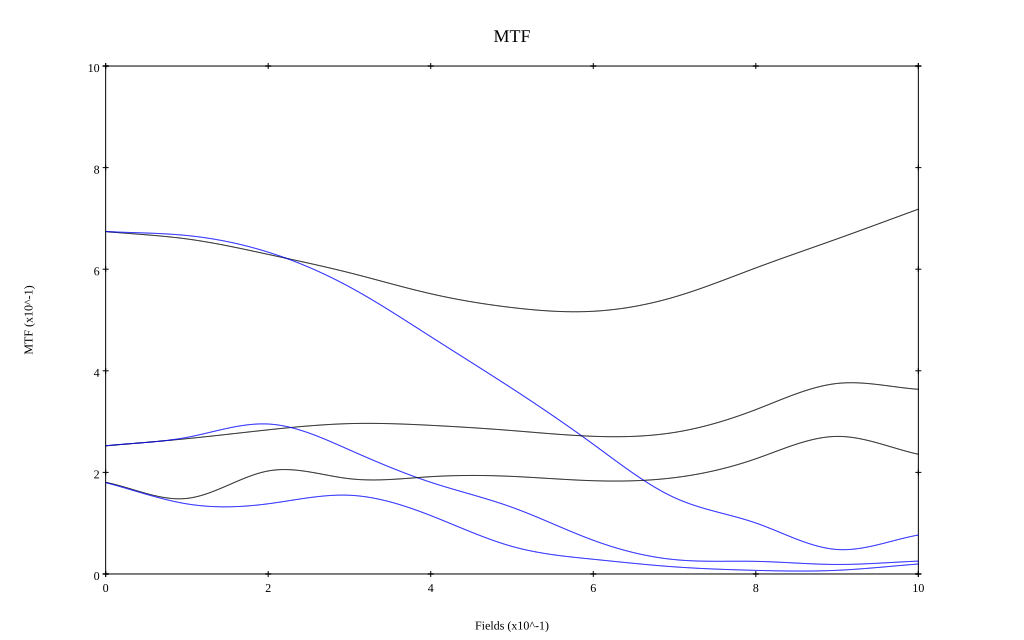

The data file committed next to this chart (first rows):
, 0, 0.1, 0.2, 0.3, 0.4, 0.5, 0.6, 0.7, 0.8, 0.9, 1
10 sag, 0.674, 0.66, 0.629, 0.593, 0.552, 0.525, 0.517, 0.545, 0.603, 0.66, 0.718
10 tan, 0.674, 0.666, 0.634, 0.565, 0.467, 0.365, 0.255, 0.15, 0.1, 0.048, 0.077
30 sag, 0.252, 0.266, 0.284, 0.296, 0.293, 0.282, 0.271, 0.279, 0.324, 0.375, 0.364
30 tan, 0.252, 0.269, 0.295, 0.244, 0.18, 0.131, 0.066, 0.028, 0.025, 0.019, 0.025
50 sag, 0.18, 0.149, 0.203, 0.188, 0.192, 0.192, 0.184, 0.19, 0.227, 0.271, 0.236
50 tan, 0.18, 0.138, 0.138, 0.155, 0.115, 0.054, 0.029, 0.014, 0.007, 0.007, 0.02
